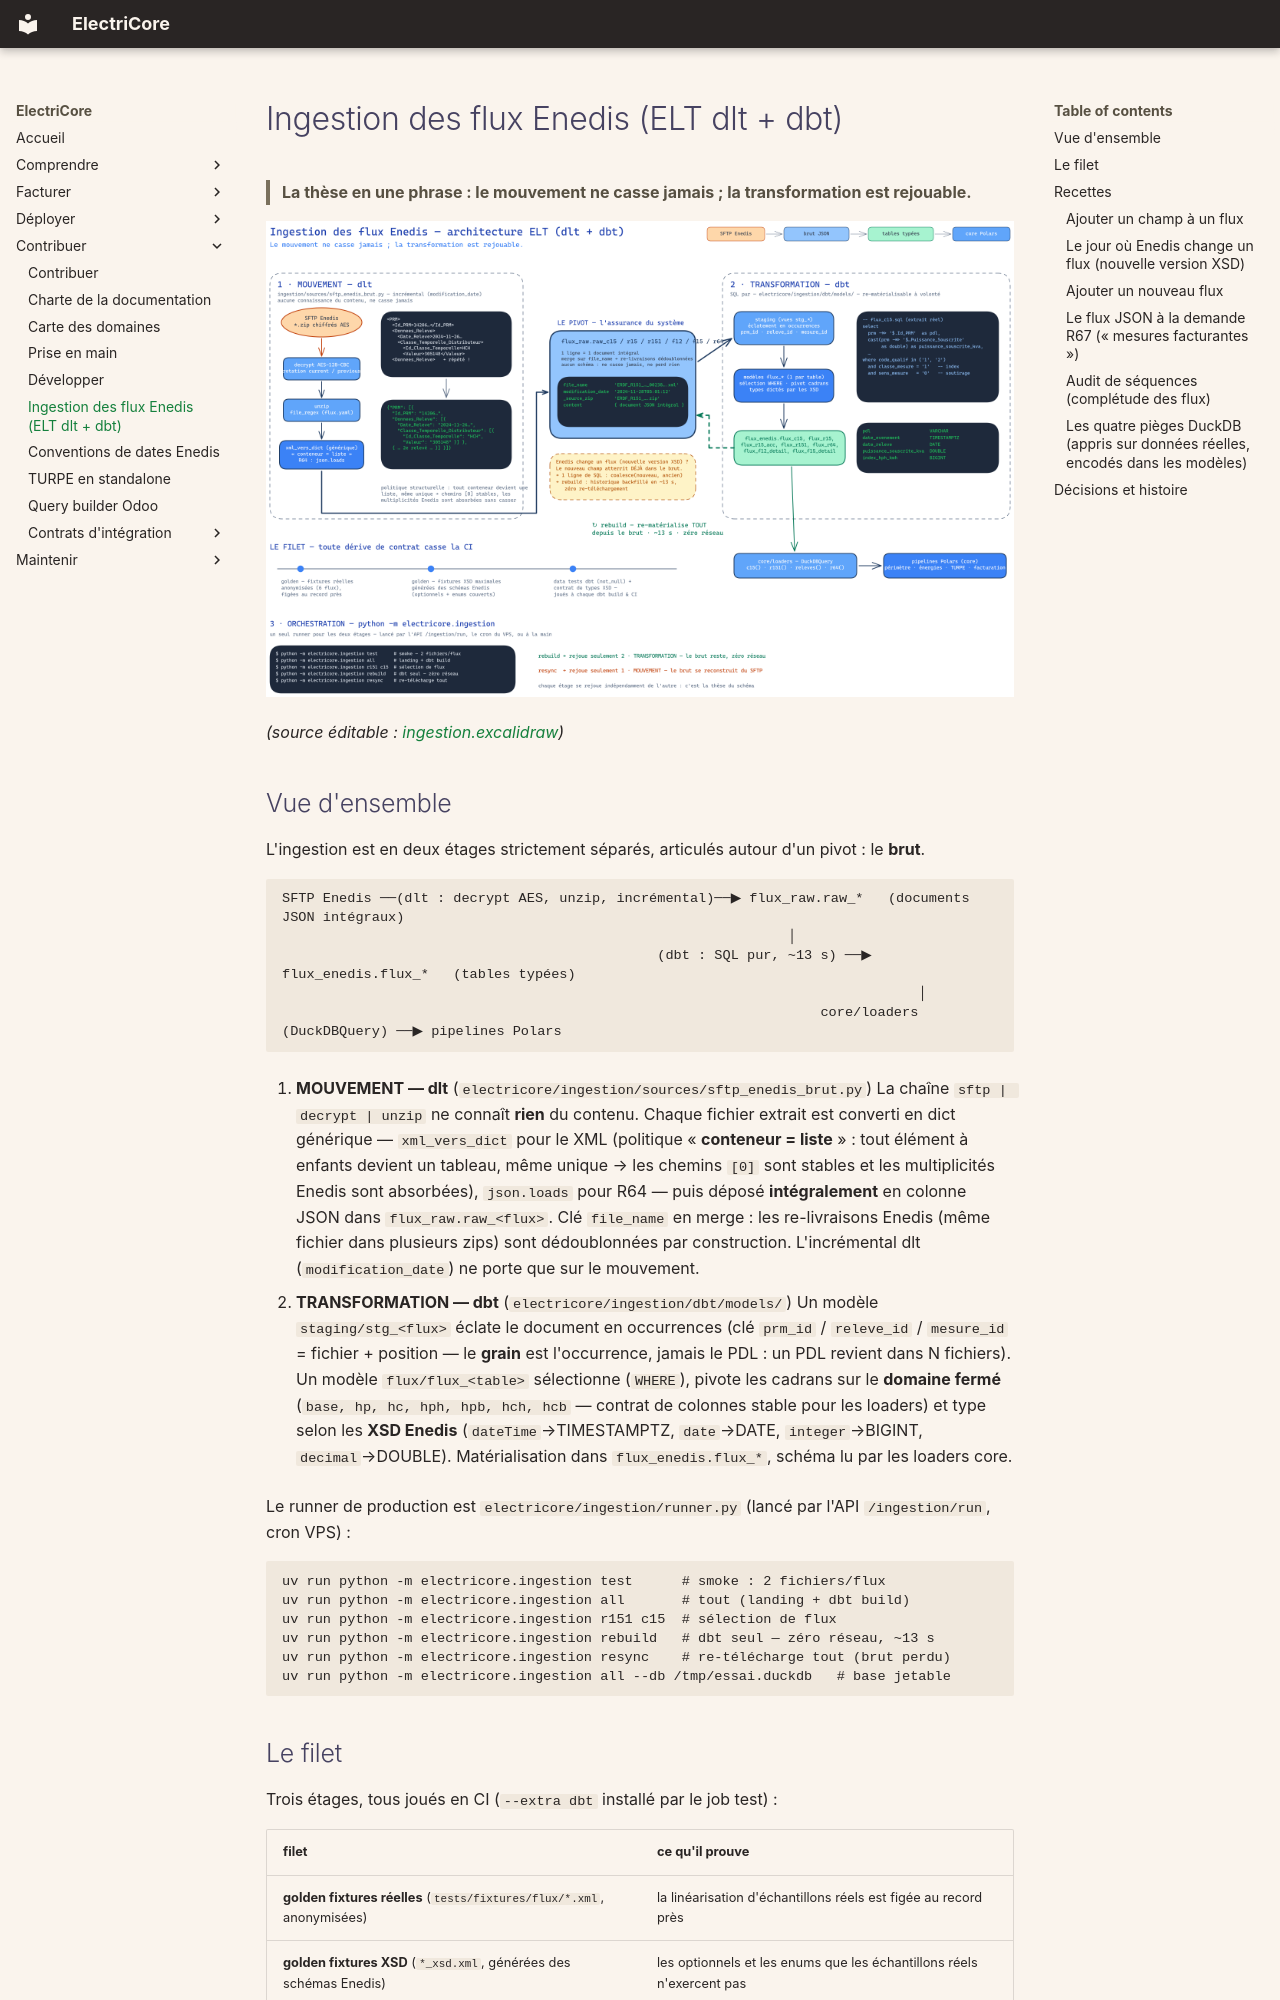

repository: Energie-De-Nantes/electricore · page: ingestion/index.html · generator: mkdocs

---
fraicheur: 2026-07-08
---

# Ingestion des flux Enedis (ELT dlt + dbt)

> **La thèse en une phrase : le mouvement ne casse jamais ; la transformation est rejouable.**

![Architecture de l'ingestion](ingestion.png)

*(source éditable : [ingestion.excalidraw](ingestion.excalidraw))*

## Vue d'ensemble

L'ingestion est en deux étages strictement séparés, articulés autour d'un pivot : le **brut**.

```
SFTP Enedis ──(dlt : decrypt AES, unzip, incrémental)──▶ flux_raw.raw_*   (documents JSON intégraux)
                                                              │
                                              (dbt : SQL pur, ~13 s) ──▶ flux_enedis.flux_*   (tables typées)
                                                                              │
                                                                  core/loaders (DuckDBQuery) ──▶ pipelines Polars
```

1. **MOUVEMENT — dlt** (`electricore/ingestion/sources/sftp_enedis_brut.py`)
   La chaîne `sftp | decrypt | unzip` ne connaît **rien** du contenu. Chaque fichier extrait est
   converti en dict générique — `xml_vers_dict` pour le XML (politique « **conteneur = liste** » :
   tout élément à enfants devient un tableau, même unique → les chemins `[0]` sont stables et les
   multiplicités Enedis sont absorbées), `json.loads` pour R64 — puis déposé **intégralement** en
   colonne JSON dans `flux_raw.raw_<flux>`. Clé `file_name` en merge : les re-livraisons Enedis
   (même fichier dans plusieurs zips) sont dédoublonnées par construction. L'incrémental dlt
   (`modification_date`) ne porte que sur le mouvement.

2. **TRANSFORMATION — dbt** (`electricore/ingestion/dbt/models/`)
   Un modèle `staging/stg_<flux>` éclate le document en occurrences (clé `prm_id` / `releve_id` /
   `mesure_id` = fichier + position — le **grain** est l'occurrence, jamais le PDL : un PDL revient
   dans N fichiers). Un modèle `flux/flux_<table>` sélectionne (`WHERE`), pivote les cadrans sur le
   **domaine fermé** (`base, hp, hc, hph, hpb, hch, hcb` — contrat de colonnes stable pour les
   loaders) et type selon les **XSD Enedis** (`dateTime`→TIMESTAMPTZ, `date`→DATE, `integer`→BIGINT,
   `decimal`→DOUBLE). Matérialisation dans `flux_enedis.flux_*`, schéma lu par les loaders core.

Le runner de production est `electricore/ingestion/runner.py` (lancé par l'API `/ingestion/run`, cron VPS) :

```bash
uv run python -m electricore.ingestion test      # smoke : 2 fichiers/flux
uv run python -m electricore.ingestion all       # tout (landing + dbt build)
uv run python -m electricore.ingestion r151 c15  # sélection de flux
uv run python -m electricore.ingestion rebuild   # dbt seul — zéro réseau, ~13 s
uv run python -m electricore.ingestion resync    # re-télécharge tout (brut perdu)
uv run python -m electricore.ingestion all --db /tmp/essai.duckdb   # base jetable
```

## Le filet

Trois étages, tous joués en CI (`--extra dbt` installé par le job test) :

| filet | ce qu'il prouve |
|---|---|
| **golden fixtures réelles** (`tests/fixtures/flux/*.xml`, anonymisées) | la linéarisation d'échantillons réels est figée au record près |
| **golden fixtures XSD** (`*_xsd.xml`, générées des schémas Enedis) | les optionnels et les enums que les échantillons réels n'exercent pas |
| **data tests dbt + contrat de types** (`schema.yml`, `test_dbt_flux_golden`) | not_null sur les colonnes critiques, type DuckDB exact dicté par le XSD |

Les golden sont générés **par le chemin de production lui-même** (`generer_golden.py` : landing →
`dbt build` → capture) : tout changement de comportement = diff git des golden, revu en PR.

## Recettes

### Ajouter un champ à un flux

Le champ est **déjà dans le brut** (le landing capture le document intégral). Il suffit de l'exposer :

1. Ajouter la ligne dans le modèle (`ingestion/dbt/models/flux/flux_<table>.sql`) :
   `prm ->> '$.Chemin.Vers.Le.Champ' as mon_champ,` (penser `[0]` pour chaque conteneur traversé) ;
2. `uv run python -m electricore.ingestion rebuild` — **l'historique entier est backfillé**
   (~13 s), zéro re-téléchargement ;
3. Régénérer les golden (`uv run python tests/fixtures/flux/generer_golden.py`), relire le diff,
   committer.
